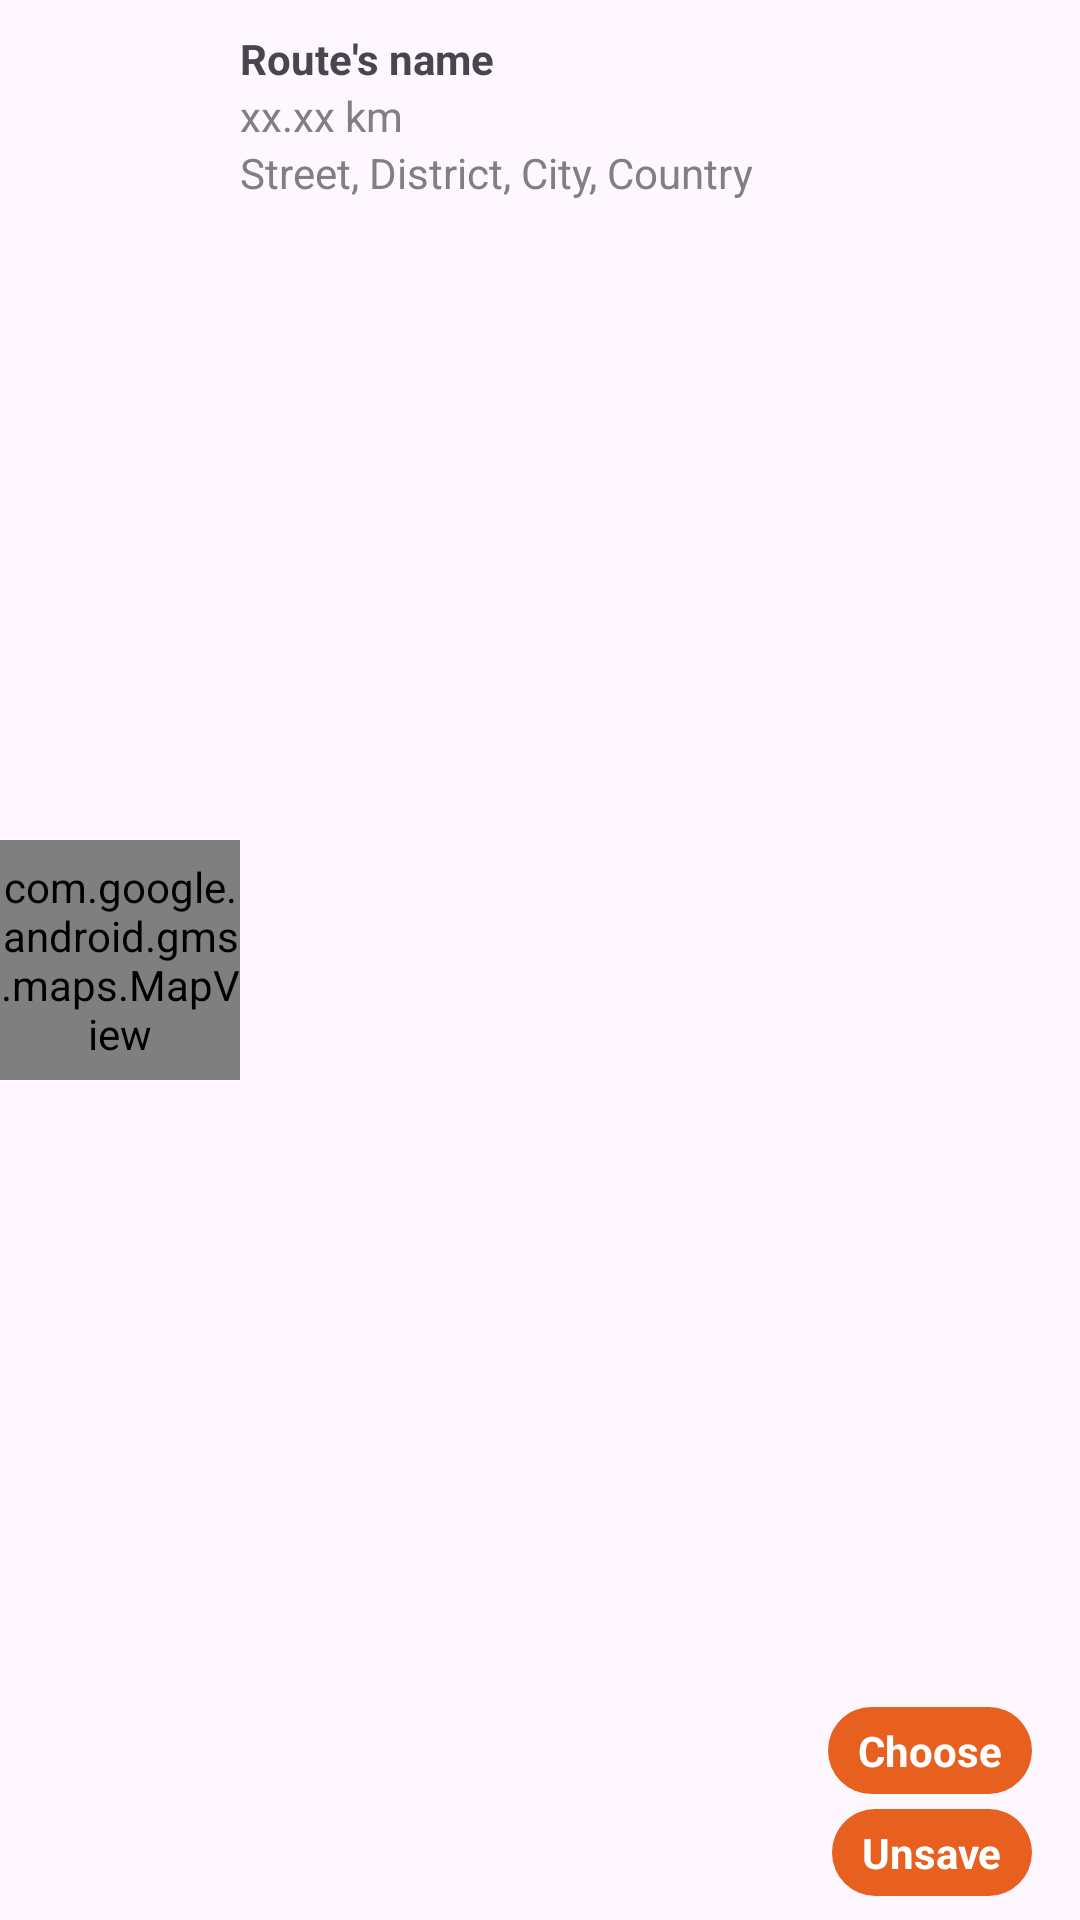

The Android layout XML behind this screen, and the referenced resources:
<!-- AndroidManifest.xml: application theme Theme.Group2_BigProject -->
<!-- res/layout/routes_page_routes_item_list_view.xml -->
<?xml version="1.0" encoding="utf-8"?>
<androidx.constraintlayout.widget.ConstraintLayout
    xmlns:android="http://schemas.android.com/apk/res/android"
    xmlns:app="http://schemas.android.com/apk/res-auto"
    android:layout_width="match_parent"
    android:layout_height="wrap_content"
    app:layout_constraintStart_toStartOf="parent"
    app:layout_constraintTop_toTopOf="parent">
    <com.google.android.gms.maps.MapView
        android:id="@+id/map"
        android:layout_width="80dp"
        android:layout_height="80dp"
        app:layout_constraintBottom_toBottomOf="parent" app:layout_constraintStart_toStartOf="parent"
        app:layout_constraintTop_toTopOf="parent"
        app:liteMode="true"
        app:mapType="normal" />
    <TextView
        android:id="@+id/activityHistoryRouteName"
        android:layout_width="wrap_content"
        android:layout_height="wrap_content"
        android:layout_marginTop="10dp"
        android:text="Route's name"
        android:textStyle="bold"
        app:layout_constraintStart_toEndOf="@+id/map"
        app:layout_constraintTop_toTopOf="parent" />

    <ImageView
        android:id="@+id/activityHistoryRouteType"
        android:layout_width="15dp"
        android:layout_height="15dp"
        android:src="@drawable/walking"
        app:layout_constraintStart_toEndOf="@id/map"
        app:layout_constraintTop_toBottomOf="@+id/activityHistoryRouteName"
        app:tint="@color/light_grey" />

    <TextView
        android:id="@+id/activityHistoryRouteDistance"
        android:layout_width="wrap_content"
        android:layout_height="wrap_content"
        android:text="xx.xx km"
        android:textColor="@color/light_grey"
        app:layout_constraintStart_toEndOf="@id/map"
        app:layout_constraintTop_toBottomOf="@+id/activityHistoryRouteName" />

    <TextView
        android:id="@+id/activityHistoryRouteLocation"
        android:layout_width="wrap_content"
        android:layout_height="wrap_content"
        android:text="Street, District, City, Country"
        android:textColor="@color/light_grey"
        app:layout_constraintStart_toEndOf="@id/map"
        app:layout_constraintTop_toBottomOf="@+id/activityHistoryRouteDistance" />

    <TextView
        android:id="@+id/profilePageEditInformationButton"
        android:layout_width="wrap_content"
        android:layout_height="wrap_content"
        android:layout_marginEnd="16dp"
        android:layout_marginBottom="8dp"
        android:background="@drawable/sent_messages"
        android:text="Unsave"
        android:textColor="@color/white"
        android:textStyle="bold"
        app:layout_constraintBottom_toBottomOf="parent"
        app:layout_constraintEnd_toEndOf="parent" />

    <TextView
        android:id="@+id/profilePageEditInformationButtom"
        android:layout_width="wrap_content"
        android:layout_height="wrap_content"
        android:layout_marginEnd="16dp"
        android:layout_marginBottom="5dp"
        android:background="@drawable/sent_messages"
        android:text="Choose"
        android:textColor="@color/white"
        android:textStyle="bold"
        app:layout_constraintBottom_toTopOf="@+id/profilePageEditInformationButton"
        app:layout_constraintEnd_toEndOf="parent" />
</androidx.constraintlayout.widget.ConstraintLayout>
<!-- resources referenced by this layout -->
<resources>
  <color name="light_grey">#808080</color>
  <color name="white">#FFFFFFFF</color>
  <!-- drawable sent_messages (drawable) -->
  <?xml version="1.0" encoding="utf-8"?>
  <shape xmlns:android="http://schemas.android.com/apk/res/android">
      <solid android:color="@color/orange"/> 
      <corners android:radius="20dp"/> 
      <padding
          android:left="10dp"
          android:right="10dp"
          android:top="5dp"
          android:bottom="5dp"/>
  </shape>
  <style name="Theme.Group2_BigProject" parent="Base.Theme.Group2_BigProject" />
  <color name="orange">#E76020</color>
  <style name="Base.Theme.Group2_BigProject" parent="Theme.Material3.DayNight.NoActionBar">
          
           <item name="colorPrimary">@color/orange</item>
  
      </style>
</resources>
